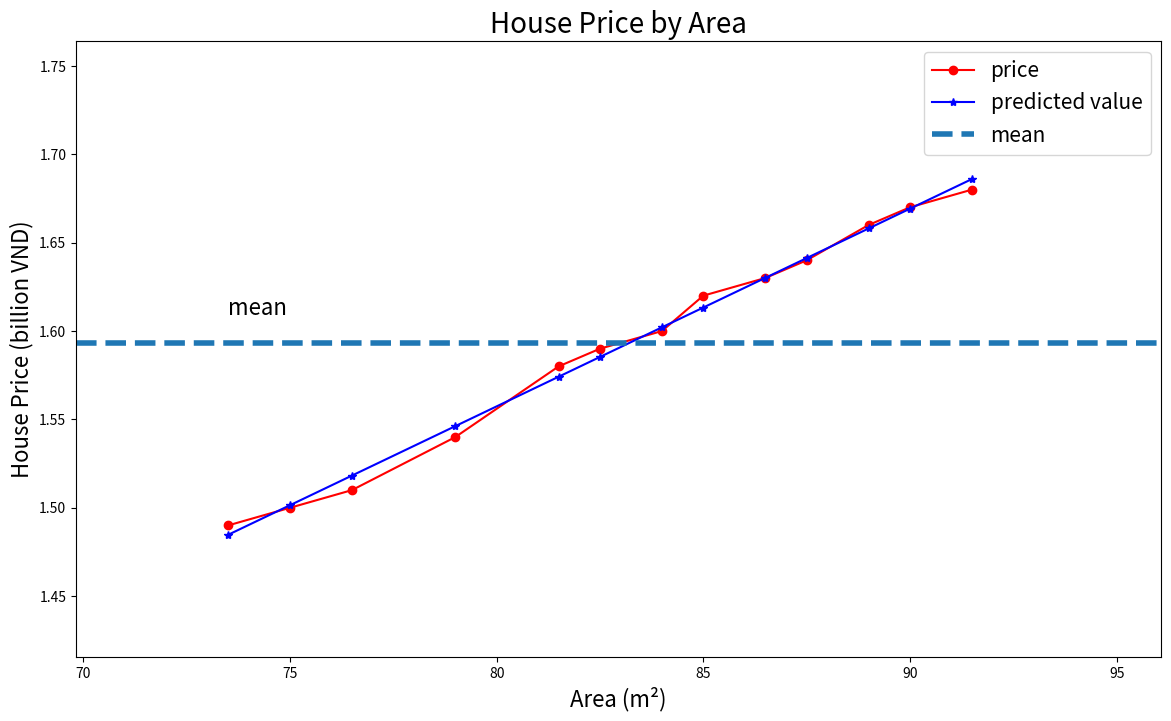

Reproduce this figure in Python.
import numpy as np
from matplotlib import pyplot as plt

# area
x = np.array([[73.5,75., 76.5, 79., 81.5, 82.5, 84., 85., 86.5, 87.5, 89. , 90. , 91.5]]) . T
# price
y = np.array([[1.49,1.50,1.51, 1.54, 1.58, 1.59, 1.60, 1.62, 1.63, 1.64, 1.66, 1.67, 1.68]]) . T

def calculateB1B0(x,y):
    #Average
    xbar = np.mean(x)
    ybar = np.mean(y)
    x2bar = np.mean(x**2)
    xybar = np.mean(x*y)

    #B0 &  B1
    b1 = (xbar * ybar - xybar) / (xbar **2 - (x2bar))
    b0 = ybar - b1 * xbar
    return b1, b0

#Calculate b1, b0
b1, b0 = calculateB1B0(x,y)
print("B1 = ",b1)
print("B0 = ",b0)
y_pred = b1*x + b0
print("y_pred = ",y_pred)

def showGraph (x,y,y_pred, title="",xlabel="",ylabel=""):
    plt.figure(figsize=[14,8])
    plt.plot(x,y,'r-o',label="price")
    plt.plot(x,y_pred,'b-*',label="predicted value")
    x_min = np.min(x)
    x_max = np.max(x)
    y_min = np.min(y)
    y_max = np.max(y)
    # Mean y
    ybar = np.mean(y)

    plt.axhline(ybar, linestyle="--", linewidth=4, label="mean")
    plt.axis([x_min*0.95,x_max*1.05,y_min*0.95,y_max*1.05])
    plt.xlabel(xlabel,fontsize=16)
    plt.ylabel(ylabel,fontsize=16)
    plt.text(x_min,ybar*1.01,"mean",fontsize=16)
    plt.legend(fontsize=15)
    plt.title(title,fontsize=20)
    plt.show()

showGraph(x,y,y_pred,
          title = "House Price by Area",
          xlabel = "Area (m²)",
          ylabel = "House Price (billion VND)")